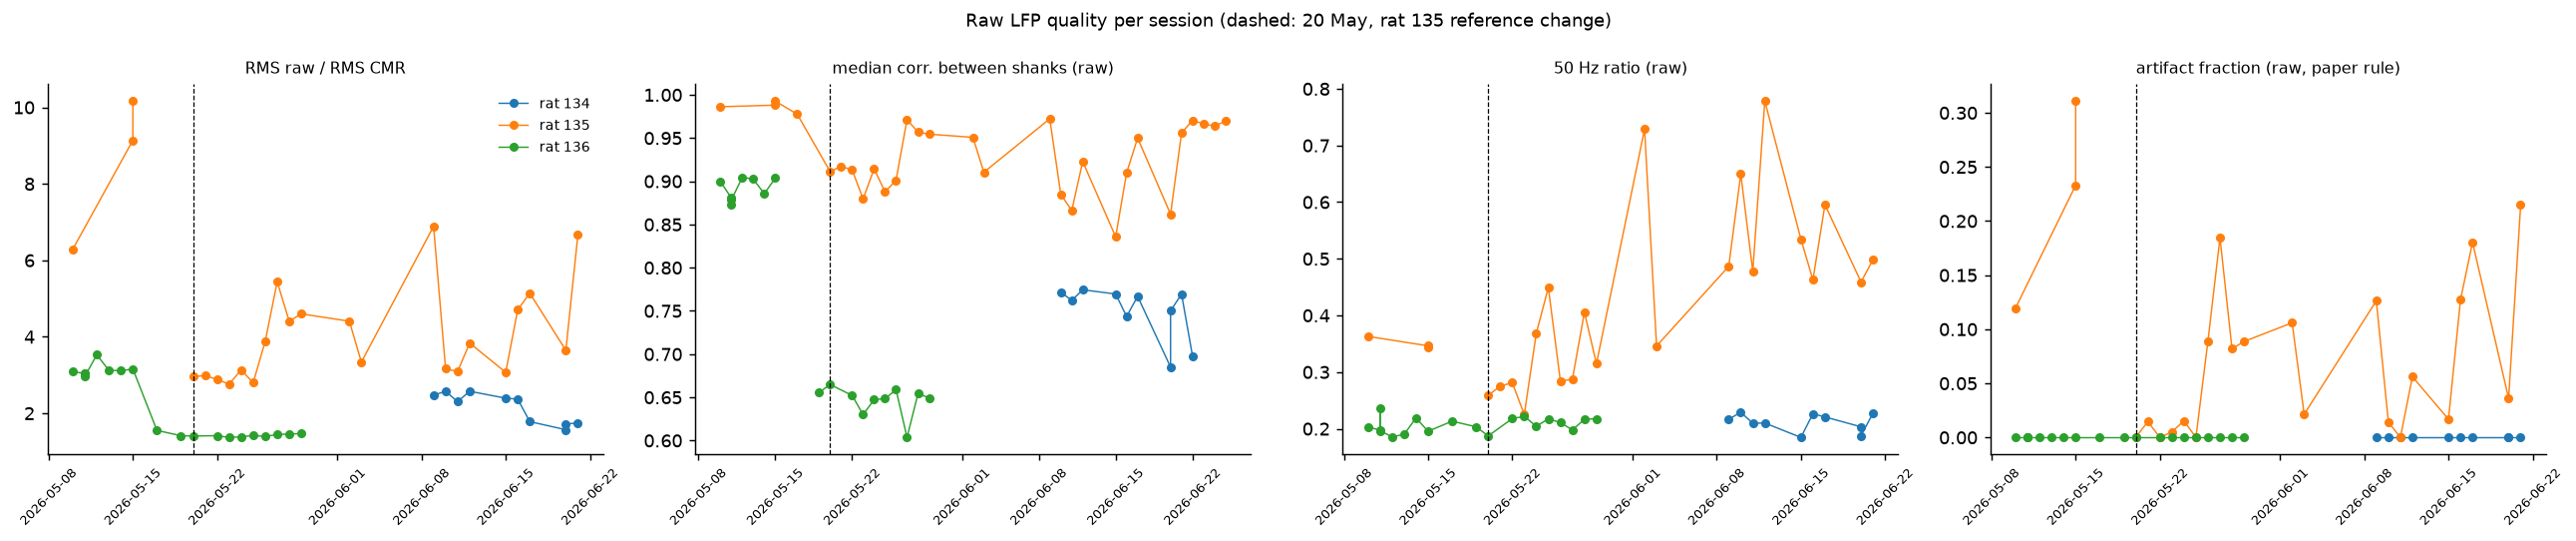

Data behind this chart, as committed beside it:
session, rat, date, rms_ratio, r_shanks, line50, art_frac
20260510_r0000135_wt_1625, 135, 2026-05-10, 6.289, 0.9862, 0.363, 0.1195
20260510_r0000136_wt_1926, 136, 2026-05-10, 3.091, 0.8998, 0.2032, 0.0
20260511_r0000136_wt_0909, 136, 2026-05-11, 3.039, 0.8807, 0.1974, 0.0
20260511_r0000136_wt_0930, 136, 2026-05-11, 3.037, 0.8733, 0.2368, 0.0
20260511_r0000136_wt_1832, 136, 2026-05-11, 2.964, 0.8783, 0.1965, 0.0
20260512_r0000136_wt_1054, 136, 2026-05-12, 3.529, 0.9046, 0.1858, 0.0
20260513_r0000136_wt_1729, 136, 2026-05-13, 3.123, 0.9024, 0.1899, 0.0
20260514_r0000136_wt_1317, 136, 2026-05-14, 3.113, 0.8856, 0.2189, 0.0
20260515_r0000135_wt_1953, 135, 2026-05-15, 9.139, 0.988, 0.3463, 0.233
20260515_r0000135_wt_1957, 135, 2026-05-15, 10.16, 0.9927, 0.3428, 0.3108
20260515_r0000136_wt_1817, 136, 2026-05-15, 3.158, 0.9036, 0.1956, 0.0
20260517_r0000135_wt_1846, 135, 2026-05-17, , 0.9776, , 
20260517_r0000136_wt_1557, 136, 2026-05-17, 1.552, , 0.2133, 0.0
20260519_r0000136_wt_2031, 136, 2026-05-19, 1.413, 0.6557, 0.2033, 0.0
20260520_r0000135_wt_1357, 135, 2026-05-20, 2.956, 0.9111, 0.2589, 0.0
20260520_r0000136_wt_1443, 136, 2026-05-20, 1.405, 0.6647, 0.1873, 0.0
20260521_r0000135_wt_1309, 135, 2026-05-21, 2.987, 0.9172, 0.2751, 0.01468
20260522_r0000135_wt_1716, 135, 2026-05-22, 2.886, 0.9131, 0.2812, 0.0
20260522_r0000136_wt_1750, 136, 2026-05-22, 1.414, 0.6522, 0.2179, 0.0
20260523_r0000135_wt_1320, 135, 2026-05-23, 2.76, 0.8796, 0.2251, 0.005063
20260523_r0000136_wt_1320, 136, 2026-05-23, 1.368, 0.63, 0.2217, 0.0
20260524_r0000135_wt_1944, 135, 2026-05-24, 3.135, 0.9143, 0.3687, 0.01536
20260524_r0000136_wt_1836, 136, 2026-05-24, 1.383, 0.6472, 0.2042, 0.0
20260525_r0000135_wt_1426, 135, 2026-05-25, 2.799, 0.8877, 0.4491, 0.0
20260525_r0000136_wt_1523, 136, 2026-05-25, 1.421, 0.6484, 0.2174, 0.0
20260526_r0000135_wt_1411, 135, 2026-05-26, 3.881, 0.9011, 0.2843, 0.08918
20260526_r0000136_wt_1317, 136, 2026-05-26, 1.393, 0.6589, 0.2108, 0.0
20260527_r0000135_wt_1217, 135, 2026-05-27, 5.436, 0.9713, 0.2872, 0.1846
20260527_r0000136_wt_1252, 136, 2026-05-27, 1.445, 0.6036, 0.1979, 0.0
20260528_r0000135_wt_1825, 135, 2026-05-28, 4.406, 0.9568, 0.4056, 0.08195
20260528_r0000136_wt_1912, 136, 2026-05-28, 1.456, 0.6542, 0.2166, 0.0
20260529_r0000135_wt_1411, 135, 2026-05-29, 4.6, 0.9545, 0.3147, 0.08865
20260529_r0000136_wt_1318, 136, 2026-05-29, 1.469, 0.6494, 0.2176, 0.0
20260602_r0000135_wt_1715, 135, 2026-06-02, 4.408, 0.9508, 0.7289, 0.1059
20260603_r0000135_wt_1641, 135, 2026-06-03, 3.339, 0.9104, 0.346, 0.02139
20260609_r0000134_wt_1622, 134, 2026-06-09, 2.474, , 0.2168, 0.0
20260609_r0000135_wt_1644, 135, 2026-06-09, 6.889, 0.9723, 0.4866, 0.1263
20260610_r0000134_wt_1923, 134, 2026-06-10, 2.575, 0.7718, 0.2289, 0.0
20260610_r0000135_wt_2313, 135, 2026-06-10, 3.163, 0.885, 0.6496, 0.01429
20260611_r0000134_wt_1309, 134, 2026-06-11, 2.305, 0.7621, 0.2096, 0.0
20260611_r0000135_wt_1415, 135, 2026-06-11, 3.092, 0.866, 0.4779, 0.0
20260612_r0000134_wt_1447, 134, 2026-06-12, 2.576, 0.7744, 0.21, 0.0
20260612_r0000135_wt_1444, 135, 2026-06-12, 3.836, 0.9228, 0.7783, 0.0561
20260615_r0000134_wt_1825, 134, 2026-06-15, 2.394, 0.7695, 0.1846, 0.0
20260615_r0000135_wt_1902, 135, 2026-06-15, 3.071, 0.8357, 0.5346, 0.0168
20260616_r0000134_wt_1653, 134, 2026-06-16, 2.371, 0.7435, 0.2264, 0.0
20260616_r0000135_wt_1742, 135, 2026-06-16, 4.709, 0.9098, 0.4627, 0.1273
20260617_r0000134_wt_1914, 134, 2026-06-17, 1.781, 0.7668, 0.2208, 0.0
20260617_r0000135_wt_1944, 135, 2026-06-17, 5.141, 0.95, 0.5954, 0.1803
20260620_r0000134_wt_1512, 134, 2026-06-20, 1.57, 0.685, 0.2033, 0.0
20260620_r0000134_wt_1554, 134, 2026-06-20, 1.723, 0.75, 0.1876, 0.0
20260620_r0000135_wt_1627, 135, 2026-06-20, 3.646, 0.8619, 0.4589, 0.0361
20260621_r0000134_wt_1533, 134, 2026-06-21, 1.744, 0.7695, 0.2277, 0.0
20260621_r0000135_wt_1618, 135, 2026-06-21, 6.664, 0.9559, 0.4988, 0.2148
20260622_r0000134_wt_1513, 134, 2026-06-22, , 0.6977, , 
20260622_r0000135_wt_1426, 135, 2026-06-22, , 0.9705, , 
20260623_r0000135_wt_1111, 135, 2026-06-23, , 0.9663, , 
20260624_r0000135_wt_1257, 135, 2026-06-24, , 0.964, , 
20260625_r0000135_wt_1846, 135, 2026-06-25, , 0.9695, , 
